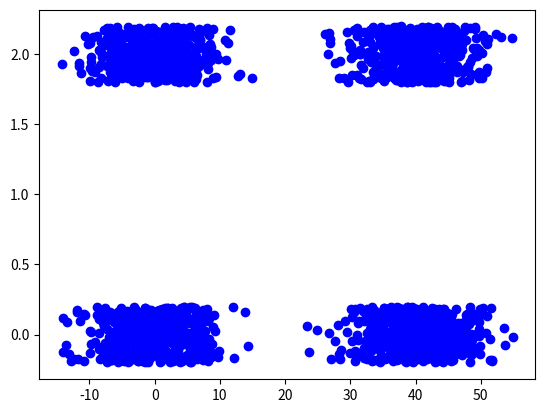

Generate this figure with matplotlib:
import numpy as np
import matplotlib.pyplot as plt
import scipy.stats as stats
import math


# Ex3.1:
def part_a():
    x_s = np.random.uniform(-10, 2, 500)
    y_s = np.random.uniform(18, 45, 500)
    plt.scatter(x_s, y_s)
    plt.show()


# Ex3.2:
def part_b():
    i_s = [1, 2, 4]
    for idx, i in enumerate(i_s):
        mu1 = i
        std = 0.5 * i
        x1 = np.linspace(mu1 - 3 * std, mu1 + 3 * std, 100)
        plt.subplot(1, 3, idx + 1)
        plt.plot(x1, stats.norm.pdf(x1, mu1, std))
        mu2 = -i
        x2 = np.linspace(mu2 - 3 * std, mu2 + 3 * std, 100)
        plt.plot(x2, stats.norm.pdf(x2, mu2, std))

    plt.show()


# Ex3.3:
# ???????????
def part_c():
    # [redacted]
    # [redacted]
    pass


# Ex3.4:
def part_d():
    for x in [0, 40]:
        for y in [0, 2]:
            x_arr = np.random.normal(x, 5, 500)
            y_arr = np.random.uniform(y - 0.2, y + 0.2, 500)
            plt.scatter(x_arr, y_arr, c='b')
    plt.show()

# Ex3.5:
def part_e():
    pass

def main():
    part_d()


if __name__ == '__main__':
    main()
